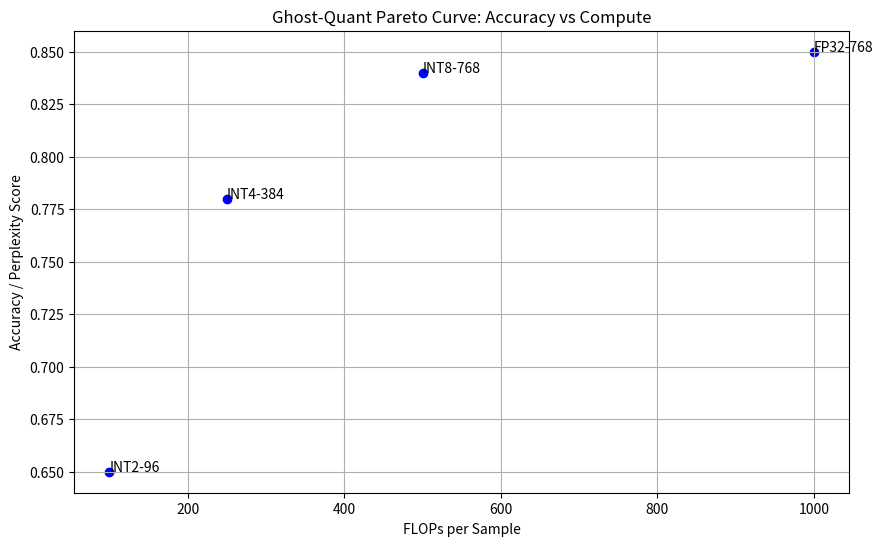

Generate this figure with matplotlib:
import matplotlib.pyplot as plt

def plot_pareto(results, save_path="pareto_curve.png"):
    accs = [r['accuracy'] for r in results]
    flops = [r['flops'] for r in results]
    names = [r['name'] for r in results]
    
    plt.figure(figsize=(10, 6))
    plt.scatter(flops, accs, c='blue', marker='o')
    
    for i, name in enumerate(names):
        plt.annotate(name, (flops[i], accs[i]))
        
    plt.xlabel("FLOPs per Sample")
    plt.ylabel("Accuracy / Perplexity Score")
    plt.title("Ghost-Quant Pareto Curve: Accuracy vs Compute")
    plt.grid(True)
    plt.savefig(save_path)
    plt.show()

if __name__ == "__main__":
    dummy_results = [
        {'name': 'FP32-768', 'accuracy': 0.85, 'flops': 1000},
        {'name': 'INT8-768', 'accuracy': 0.84, 'flops': 500},
        {'name': 'INT4-384', 'accuracy': 0.78, 'flops': 250},
        {'name': 'INT2-96', 'accuracy': 0.65, 'flops': 100}
    ]
    plot_pareto(dummy_results)
